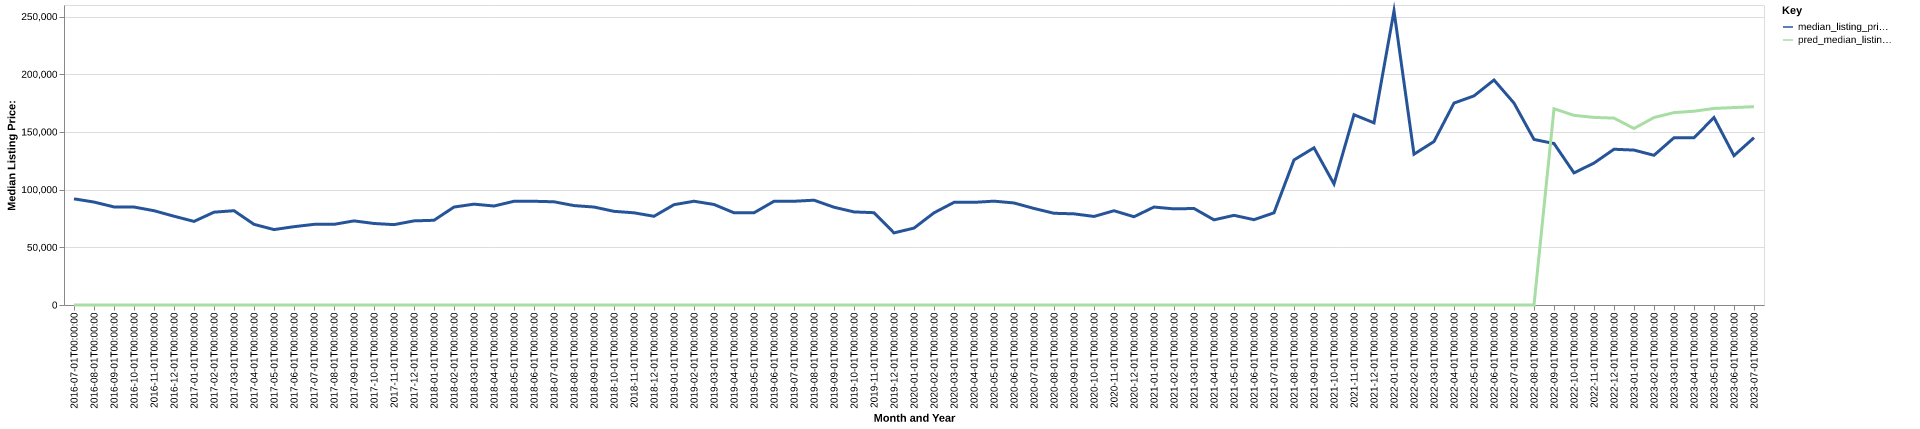

The file beside this chart, header and first rows:
date, time_idx, median_listing_price, thirty_year_interest_rate_five, month, county_name, active_listing_count, median_days_on_market, pred_median_listing_price, month_year
2016-07-01, 0, 92000, 3.72, 7, lamar, al, 18.0, 106.0, 0, Jul-2016
2016-08-01, 1, 89225, 3.73, 8, lamar, al, 18.0, 118.0, 0, Aug-2016
2016-09-01, 2, 85000, 3.66, 9, lamar, al, 16.0, 134.0, 0, Sep-2016
2016-10-01, 3, 84900, 3.64, 10, lamar, al, 13.0, 121.0, 0, Oct-2016
2016-11-01, 4, 81725, 3.66, 11, lamar, al, 20.0, 77.0, 0, Nov-2016
2016-12-01, 5, 76950, 3.48, 12, lamar, al, 18.0, 64.0, 0, Dec-2016
2017-01-01, 6, 72450, 3.45, 1, lamar, al, 17.0, 79.0, 0, Jan-2017
2017-02-01, 7, 80450, 3.5, 2, lamar, al, 17.0, 104.0, 0, Feb-2017
2017-03-01, 8, 81725, 3.52, 3, lamar, al, 17.0, 140.0, 0, Mar-2017
2017-04-01, 9, 69900, 4.03, 4, lamar, al, 19.0, 87.0, 0, Apr-2017
2017-05-01, 10, 65375, 4.32, 5, lamar, al, 21.0, 86.0, 0, May-2017
2017-06-01, 11, 67875, 4.2, 6, lamar, al, 25.0, 79.0, 0, Jun-2017
2017-07-01, 12, 69900, 4.19, 7, lamar, al, 28.0, 87.0, 0, Jul-2017
2017-08-01, 13, 69900, 4.3, 8, lamar, al, 28.0, 98.0, 0, Aug-2017
2017-09-01, 14, 72900, 4.1, 9, lamar, al, 25.0, 113.0, 0, Sep-2017
2017-10-01, 15, 70650, 4.05, 10, lamar, al, 26.0, 105.0, 0, Oct-2017
2017-11-01, 16, 69650, 3.94, 11, lamar, al, 25.0, 122.0, 0, Nov-2017
2017-12-01, 17, 72900, 4.03, 12, lamar, al, 20.0, 148.0, 0, Dec-2017
2018-01-01, 18, 73425, 3.93, 1, lamar, al, 17.0, 105.0, 0, Jan-2018
2018-02-01, 19, 84900, 3.83, 2, lamar, al, 15.0, 117.0, 0, Feb-2018
2018-03-01, 20, 87400, 3.94, 3, lamar, al, 15.0, 64.0, 0, Mar-2018
2018-04-01, 21, 85800, 3.95, 4, lamar, al, 14.0, 86.0, 0, Apr-2018
2018-05-01, 22, 89900, 3.99, 5, lamar, al, 19.0, 73.0, 0, May-2018
2018-06-01, 23, 89900, 4.15, 6, lamar, al, 20.0, 60.0, 0, Jun-2018
2018-07-01, 24, 89450, 4.4, 7, lamar, al, 20.0, 68.0, 0, Jul-2018
2018-08-01, 25, 86150, 4.46, 8, lamar, al, 20.0, 73.0, 0, Aug-2018
2018-09-01, 26, 84900, 4.58, 9, lamar, al, 23.0, 77.0, 0, Sep-2018
2018-10-01, 27, 81175, 4.66, 10, lamar, al, 23.0, 83.0, 0, Oct-2018
2018-11-01, 28, 79900, 4.62, 11, lamar, al, 26.0, 96.0, 0, Nov-2018
2018-12-01, 29, 76900, 4.54, 12, lamar, al, 23.0, 98.0, 0, Dec-2018
2019-01-01, 30, 86950, 4.6, 1, lamar, al, 24.0, 104.0, 0, Jan-2019
2019-02-01, 31, 89925, 4.72, 2, lamar, al, 24.0, 96.0, 0, Feb-2019
2019-03-01, 32, 87121, 4.9, 3, lamar, al, 23.0, 93.0, 0, Mar-2019
2019-04-01, 33, 79925, 4.94, 4, lamar, al, 23.0, 81.0, 0, Apr-2019
2019-05-01, 34, 79925, 4.75, 5, lamar, al, 24.0, 81.0, 0, May-2019
2019-06-01, 35, 89900, 4.51, 6, lamar, al, 20.0, 98.0, 0, Jun-2019
2019-07-01, 36, 89900, 4.41, 7, lamar, al, 18.0, 107.0, 0, Jul-2019
2019-08-01, 37, 90836, 4.41, 8, lamar, al, 16.0, 95.0, 0, Aug-2019
2019-09-01, 38, 84741, 4.2, 9, lamar, al, 17.0, 84.0, 0, Sep-2019
2019-10-01, 39, 80677, 4.14, 10, lamar, al, 19.0, 78.0, 0, Oct-2019
2019-11-01, 40, 80000, 3.84, 11, lamar, al, 20.0, 47.0, 0, Nov-2019
2019-12-01, 41, 62500, 3.81, 12, lamar, al, 19.0, 61.0, 0, Dec-2019
2020-01-01, 42, 66650, 3.75, 1, lamar, al, 18.0, 80.0, 0, Jan-2020
2020-02-01, 43, 79900, 3.73, 2, lamar, al, 18.0, 81.0, 0, Feb-2020
2020-03-01, 44, 88950, 3.78, 3, lamar, al, 18.0, 61.0, 0, Mar-2020
2020-04-01, 45, 88950, 3.75, 4, lamar, al, 17.0, 84.0, 0, Apr-2020
2020-05-01, 46, 90000, 3.74, 5, lamar, al, 16.0, 103.0, 0, May-2020
2020-06-01, 47, 88425, 3.72, 6, lamar, al, 16.0, 102.0, 0, Jun-2020
2020-07-01, 48, 83675, 3.49, 7, lamar, al, 17.0, 68.0, 0, Jul-2020
2020-08-01, 49, 79500, 3.65, 8, lamar, al, 14.0, 91.0, 0, Aug-2020
2020-09-01, 50, 79000, 3.33, 9, lamar, al, 12.0, 113.0, 0, Sep-2020
2020-10-01, 51, 76750, 3.28, 10, lamar, al, 12.0, 58.0, 0, Oct-2020
2020-11-01, 52, 81700, 3.21, 11, lamar, al, 14.0, 53.0, 0, Nov-2020
2020-12-01, 53, 76500, 3.07, 12, lamar, al, 11.0, 82.0, 0, Dec-2020
2021-01-01, 54, 84900, 2.99, 1, lamar, al, 13.0, 102.0, 0, Jan-2021
2021-02-01, 55, 83300, 2.93, 2, lamar, al, 14.0, 107.0, 0, Feb-2021
2021-03-01, 56, 83650, 2.88, 3, lamar, al, 12.0, 75.0, 0, Mar-2021
2021-04-01, 57, 73800, 2.84, 4, lamar, al, 11.0, 49.0, 0, Apr-2021
2021-05-01, 58, 77700, 2.71, 5, lamar, al, 11.0, 32.0, 0, May-2021
2021-06-01, 59, 73950, 2.79, 6, lamar, al, 10.0, 64.0, 0, Jun-2021
... 25 more rows
